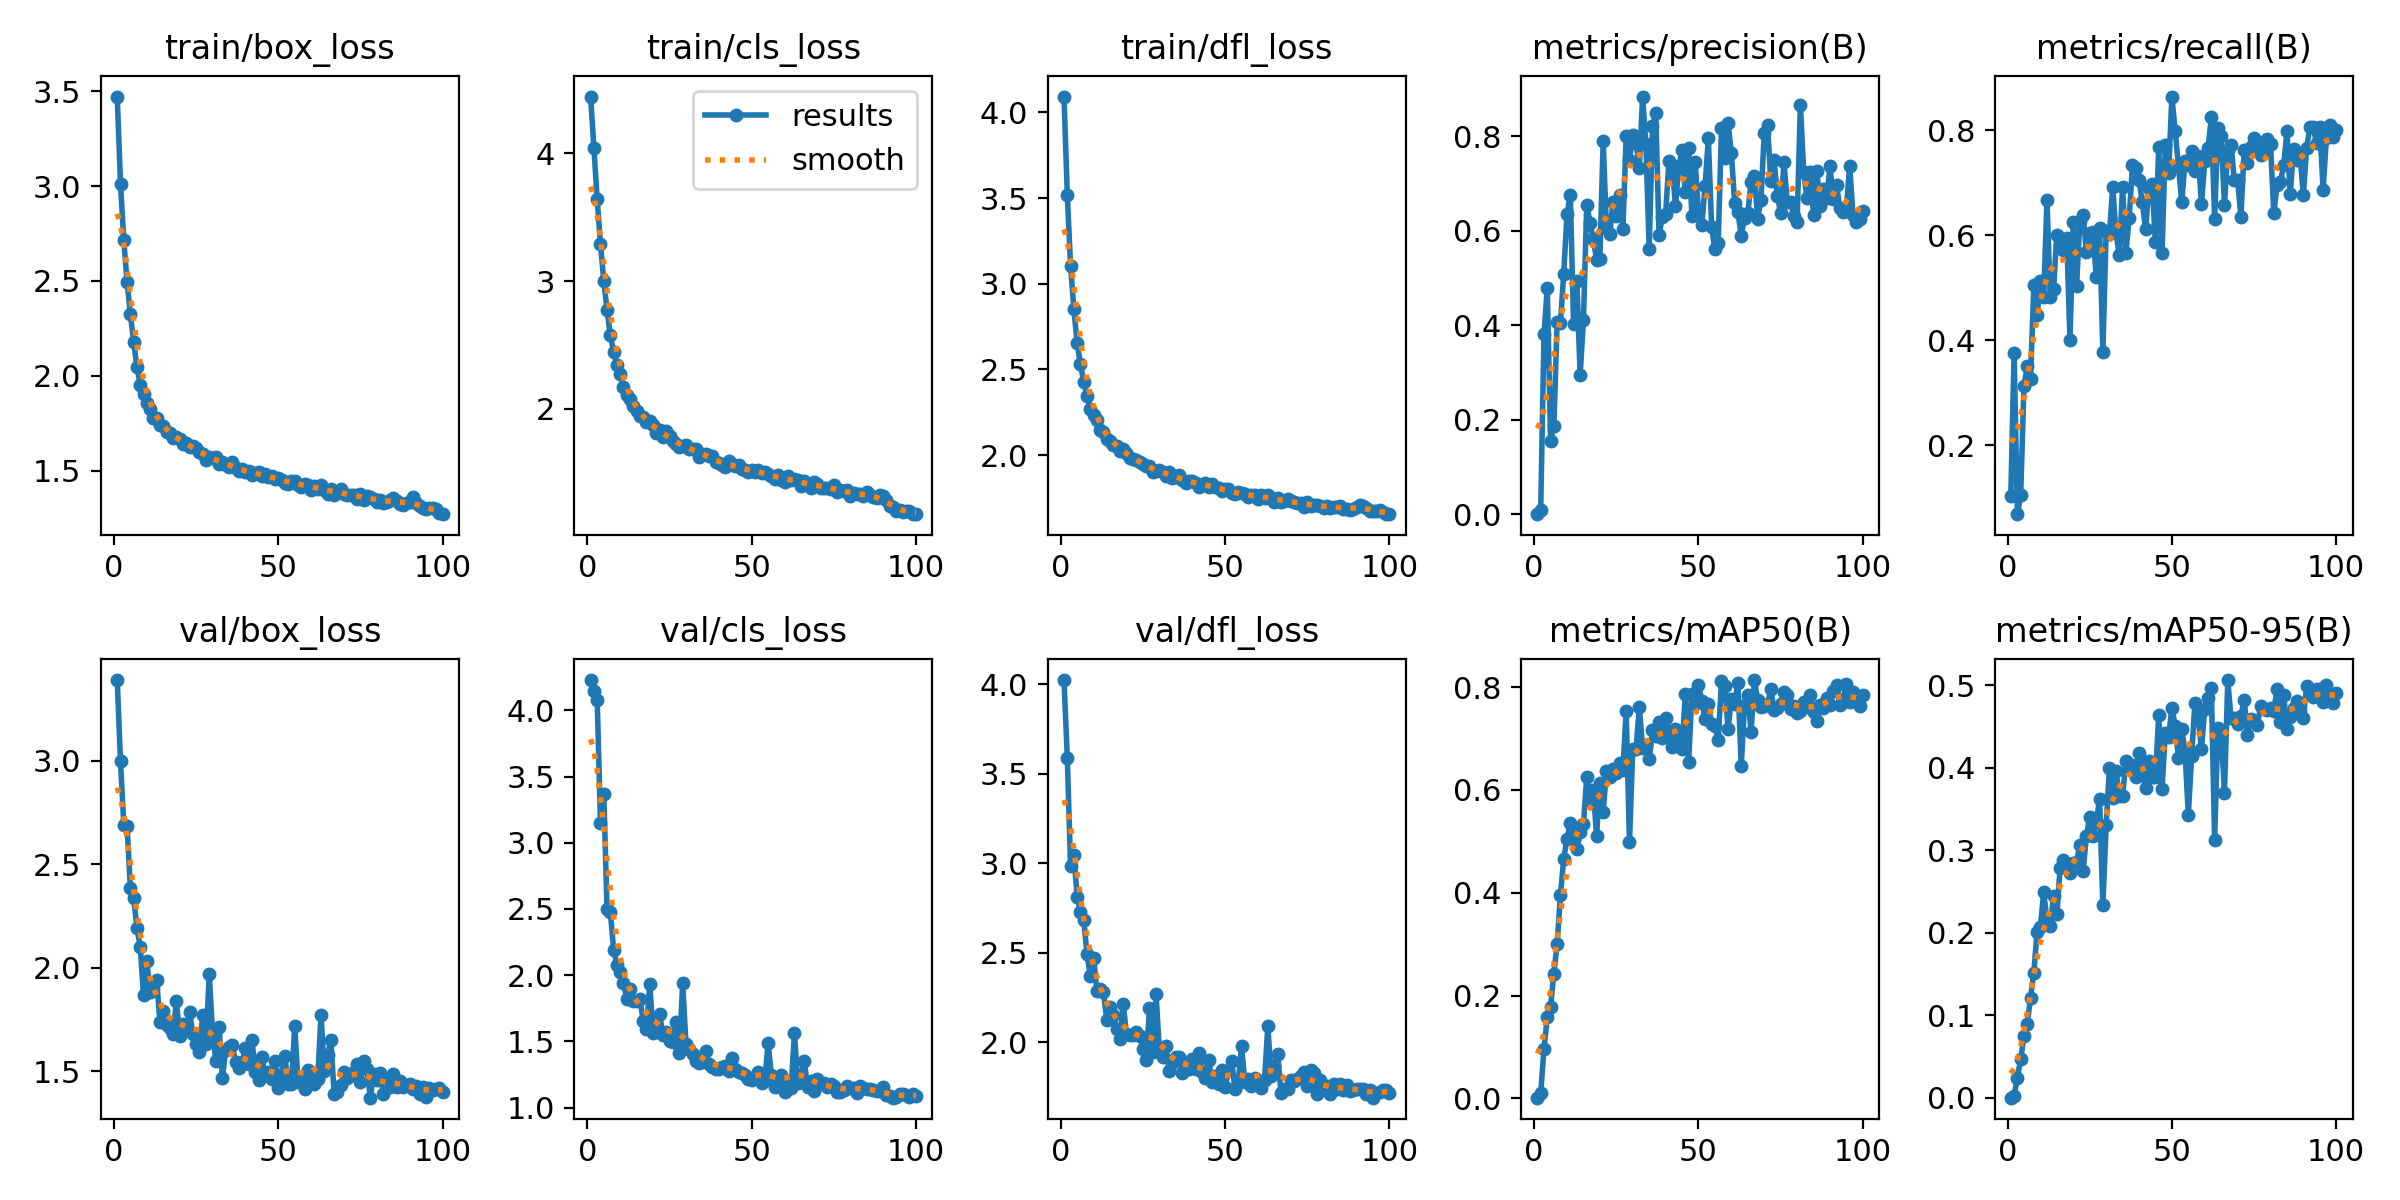

Values plotted in this chart, from the file beside it:
epoch, time, train/box_loss, train/cls_loss, train/dfl_loss, metrics/precision(B), metrics/recall(B), metrics/mAP50(B), metrics/mAP50-95(B), val/box_loss, val/cls_loss, val/dfl_loss, lr/pg0, lr/pg1, lr/pg2
1, 40.01, 3.472, 4.445, 4.092, 0.00058, 0.1042, 0.00137, 0.00028, 3.391, 4.229, 4.022, 0.0003303, 0.0003303, 0.0003303
2, 55.39, 3.013, 4.04, 3.517, 0.00895, 0.3756, 0.00989, 0.00245, 2.999, 4.148, 3.586, 0.0006571, 0.0006571, 0.0006571
3, 67.86, 2.713, 3.642, 3.102, 0.3811, 0.06863, 0.09689, 0.0247, 2.693, 4.079, 2.982, 0.0009773, 0.0009773, 0.0009773
4, 80.06, 2.495, 3.292, 2.852, 0.4797, 0.1047, 0.1579, 0.0467, 2.685, 3.151, 3.044, 0.0009703, 0.0009703, 0.0009703
5, 95.33, 2.326, 3.004, 2.653, 0.1565, 0.3136, 0.1786, 0.07481, 2.387, 3.369, 2.813, 0.0009604, 0.0009604, 0.0009604
6, 107.5, 2.18, 2.775, 2.53, 0.1876, 0.35, 0.2428, 0.09, 2.337, 2.498, 2.726, 0.0009505, 0.0009505, 0.0009505
7, 118.6, 2.048, 2.577, 2.426, 0.4074, 0.3269, 0.3005, 0.1213, 2.193, 2.475, 2.684, 0.0009406, 0.0009406, 0.0009406
8, 132.7, 1.954, 2.445, 2.348, 0.4059, 0.5043, 0.396, 0.1516, 2.101, 2.194, 2.49, 0.0009307, 0.0009307, 0.0009307
9, 145, 1.905, 2.341, 2.268, 0.5086, 0.4473, 0.465, 0.2011, 1.869, 2.078, 2.367, 0.0009208, 0.0009208, 0.0009208
10, 157, 1.858, 2.275, 2.234, 0.6352, 0.5122, 0.5052, 0.2066, 2.032, 2.021, 2.473, 0.0009109, 0.0009109, 0.0009109
11, 170.6, 1.826, 2.169, 2.203, 0.6767, 0.4815, 0.5352, 0.249, 1.881, 1.942, 2.285, 0.000901, 0.000901, 0.000901
12, 183, 1.778, 2.113, 2.148, 0.4039, 0.6671, 0.504, 0.215, 1.9, 1.82, 2.297, 0.0008911, 0.0008911, 0.0008911
13, 195.5, 1.776, 2.076, 2.135, 0.4933, 0.4817, 0.4843, 0.2078, 1.941, 1.896, 2.277, 0.0008812, 0.0008812, 0.0008812
14, 210.8, 1.739, 2.022, 2.095, 0.2954, 0.4969, 0.5174, 0.2445, 1.739, 1.804, 2.124, 0.0008713, 0.0008713, 0.0008713
15, 223.3, 1.735, 1.987, 2.086, 0.4116, 0.6009, 0.5329, 0.2223, 1.793, 1.808, 2.197, 0.0008614, 0.0008614, 0.0008614
16, 235.6, 1.702, 1.946, 2.059, 0.6556, 0.579, 0.6249, 0.2789, 1.724, 1.823, 2.153, 0.0008515, 0.0008515, 0.0008515
17, 251.2, 1.697, 1.937, 2.052, 0.6174, 0.5713, 0.5756, 0.2887, 1.711, 1.651, 2.072, 0.0008416, 0.0008416, 0.0008416
18, 263.6, 1.674, 1.9, 2.027, 0.5822, 0.5951, 0.5995, 0.2794, 1.681, 1.596, 2.019, 0.0008317, 0.0008317, 0.0008317
19, 276, 1.676, 1.904, 2.037, 0.5389, 0.4009, 0.5107, 0.273, 1.838, 1.932, 2.215, 0.0008218, 0.0008218, 0.0008218
20, 291.3, 1.67, 1.871, 2.011, 0.5415, 0.6257, 0.614, 0.2847, 1.672, 1.561, 2.045, 0.0008119, 0.0008119, 0.0008119
21, 303.7, 1.639, 1.809, 1.986, 0.7911, 0.5025, 0.5574, 0.2862, 1.729, 1.587, 2.037, 0.000802, 0.000802, 0.000802
22, 316.4, 1.645, 1.832, 1.978, 0.6056, 0.6271, 0.6364, 0.3058, 1.716, 1.705, 2.038, 0.0007921, 0.0007921, 0.0007921
23, 331.7, 1.626, 1.783, 1.972, 0.5941, 0.6389, 0.6243, 0.2745, 1.788, 1.545, 2.059, 0.0007822, 0.0007822, 0.0007822
24, 344, 1.631, 1.831, 1.962, 0.6604, 0.5683, 0.641, 0.3175, 1.682, 1.573, 2.033, 0.0007723, 0.0007723, 0.0007723
25, 356.4, 1.623, 1.789, 1.948, 0.631, 0.6037, 0.6328, 0.3405, 1.632, 1.502, 1.964, 0.0007624, 0.0007624, 0.0007624
26, 371.9, 1.602, 1.746, 1.934, 0.6758, 0.6056, 0.6524, 0.3176, 1.592, 1.494, 1.901, 0.0007525, 0.0007525, 0.0007525
27, 384.3, 1.59, 1.729, 1.938, 0.603, 0.52, 0.6382, 0.3345, 1.772, 1.65, 2.191, 0.0007426, 0.0007426, 0.0007426
28, 396.8, 1.559, 1.7, 1.902, 0.8005, 0.6146, 0.7535, 0.3622, 1.631, 1.411, 1.944, 0.0007327, 0.0007327, 0.0007327
29, 412.2, 1.57, 1.709, 1.906, 0.75, 0.3775, 0.4979, 0.2339, 1.97, 1.94, 2.268, 0.0007228, 0.0007228, 0.0007228
30, 424.2, 1.568, 1.717, 1.914, 0.8022, 0.6084, 0.6786, 0.3301, 1.688, 1.484, 1.954, 0.0007129, 0.0007129, 0.0007129
31, 436.4, 1.571, 1.686, 1.901, 0.7868, 0.6019, 0.679, 0.3997, 1.548, 1.439, 1.916, 0.000703, 0.000703, 0.000703
32, 451.6, 1.537, 1.685, 1.878, 0.734, 0.6922, 0.7611, 0.3627, 1.714, 1.408, 1.981, 0.0006931, 0.0006931, 0.0006931
33, 463.9, 1.547, 1.687, 1.899, 0.8843, 0.6039, 0.6819, 0.3959, 1.467, 1.352, 1.84, 0.0006832, 0.0006832, 0.0006832
34, 476.8, 1.532, 1.628, 1.867, 0.7835, 0.5617, 0.6867, 0.3662, 1.603, 1.338, 1.885, 0.0006733, 0.0006733, 0.0006733
35, 491.8, 1.519, 1.65, 1.872, 0.5607, 0.6916, 0.6594, 0.3655, 1.618, 1.36, 1.916, 0.0006634, 0.0006634, 0.0006634
36, 504.2, 1.545, 1.644, 1.886, 0.8209, 0.5661, 0.7157, 0.408, 1.627, 1.429, 1.915, 0.0006535, 0.0006535, 0.0006535
37, 519.2, 1.517, 1.631, 1.855, 0.849, 0.6325, 0.7054, 0.4002, 1.543, 1.333, 1.829, 0.0006436, 0.0006436, 0.0006436
38, 532.1, 1.497, 1.632, 1.839, 0.5923, 0.7328, 0.7319, 0.4038, 1.517, 1.309, 1.858, 0.0006337, 0.0006337, 0.0006337
39, 544.5, 1.51, 1.588, 1.848, 0.6299, 0.7275, 0.7012, 0.3882, 1.544, 1.288, 1.851, 0.0006238, 0.0006238, 0.0006238
40, 559.2, 1.494, 1.575, 1.847, 0.6354, 0.7057, 0.7396, 0.4177, 1.611, 1.29, 1.906, 0.0006139, 0.0006139, 0.0006139
41, 571.2, 1.499, 1.561, 1.84, 0.7471, 0.6628, 0.7145, 0.3938, 1.535, 1.307, 1.851, 0.000604, 0.000604, 0.000604
42, 583.7, 1.478, 1.543, 1.814, 0.7395, 0.6111, 0.683, 0.3755, 1.649, 1.316, 1.94, 0.0005941, 0.0005941, 0.0005941
43, 599.2, 1.487, 1.591, 1.829, 0.6526, 0.6907, 0.7174, 0.4076, 1.499, 1.273, 1.832, 0.0005842, 0.0005842, 0.0005842
44, 611.6, 1.492, 1.567, 1.835, 0.7358, 0.6974, 0.7028, 0.3883, 1.456, 1.375, 1.799, 0.0005743, 0.0005743, 0.0005743
45, 623.8, 1.475, 1.55, 1.815, 0.7718, 0.5862, 0.6803, 0.3883, 1.568, 1.292, 1.902, 0.0005644, 0.0005644, 0.0005644
46, 639.3, 1.482, 1.562, 1.831, 0.6815, 0.7682, 0.787, 0.4641, 1.483, 1.266, 1.778, 0.0005545, 0.0005545, 0.0005545
47, 651.8, 1.467, 1.532, 1.814, 0.7762, 0.5654, 0.6537, 0.3742, 1.496, 1.261, 1.813, 0.0005446, 0.0005446, 0.0005446
48, 664.2, 1.473, 1.52, 1.81, 0.6315, 0.7718, 0.7867, 0.4422, 1.462, 1.25, 1.765, 0.0005347, 0.0005347, 0.0005347
49, 679.6, 1.457, 1.508, 1.789, 0.7455, 0.7188, 0.7668, 0.4377, 1.548, 1.214, 1.847, 0.0005248, 0.0005248, 0.0005248
50, 692.1, 1.461, 1.521, 1.8, 0.6394, 0.8641, 0.8043, 0.4725, 1.42, 1.207, 1.749, 0.0005149, 0.0005149, 0.0005149
51, 704.7, 1.453, 1.509, 1.8, 0.6124, 0.7988, 0.7724, 0.451, 1.486, 1.228, 1.838, 0.000505, 0.000505, 0.000505
52, 719.5, 1.439, 1.522, 1.777, 0.6955, 0.7323, 0.7376, 0.4119, 1.571, 1.266, 1.895, 0.0004951, 0.0004951, 0.0004951
53, 730.1, 1.43, 1.502, 1.772, 0.7957, 0.6628, 0.7665, 0.447, 1.438, 1.189, 1.736, 0.0004852, 0.0004852, 0.0004852
54, 742.4, 1.446, 1.506, 1.784, 0.6073, 0.7415, 0.7281, 0.4191, 1.437, 1.209, 1.774, 0.0004753, 0.0004753, 0.0004753
55, 757.7, 1.447, 1.489, 1.78, 0.5606, 0.7335, 0.7248, 0.3429, 1.721, 1.486, 1.976, 0.0004654, 0.0004654, 0.0004654
56, 770, 1.428, 1.475, 1.776, 0.5734, 0.7611, 0.6971, 0.4137, 1.448, 1.242, 1.78, 0.0004555, 0.0004555, 0.0004555
57, 782.3, 1.417, 1.451, 1.755, 0.8185, 0.7223, 0.8118, 0.4779, 1.469, 1.155, 1.795, 0.0004456, 0.0004456, 0.0004456
58, 797.4, 1.431, 1.48, 1.767, 0.7538, 0.7504, 0.8021, 0.4612, 1.414, 1.16, 1.753, 0.0004357, 0.0004357, 0.0004357
59, 809.6, 1.424, 1.447, 1.767, 0.8273, 0.6596, 0.7186, 0.4225, 1.505, 1.244, 1.797, 0.0004258, 0.0004258, 0.0004258
60, 821.9, 1.4, 1.428, 1.742, 0.7655, 0.7408, 0.776, 0.4717, 1.446, 1.117, 1.772, 0.0004159, 0.0004159, 0.0004159
... 40 more rows
